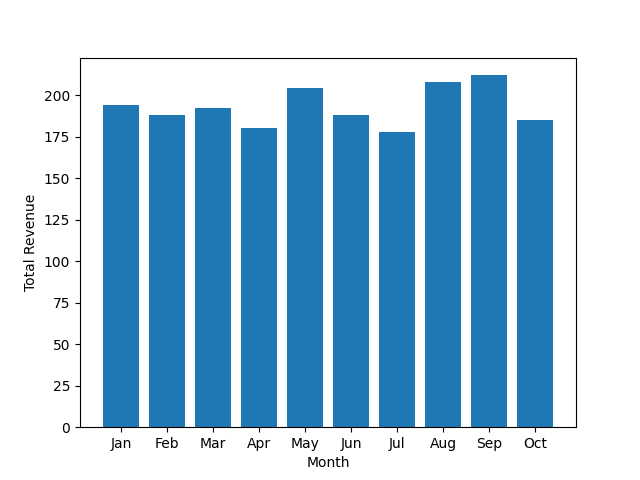

Values plotted in this chart, from the file beside it:
month, total revenue, actuals, Error
jan, 193.7, 194, 0.2897
feb, 188.3, 188, 
mar, 192.5, 192, 
apr, 180.2, 180, 
may, 204.3, 204, 
jun, 188, 188, 
jul, 178, 178, 
aug, 207.9, 208, 
sep, 212.4, 212, 
oct, 185.3, 185, 
